Labelled photos from "dataset_orignal", an image-classification folder in ramyapriya/Ikea-WebScraping-Classification. The possible labels are: beds, chairs, tables, tableware.

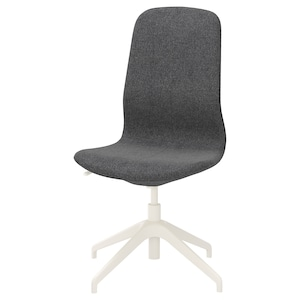
Label: chairs

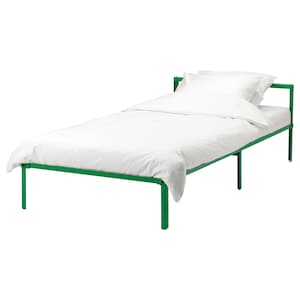
Label: beds

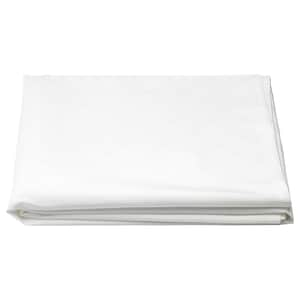
Label: tableware

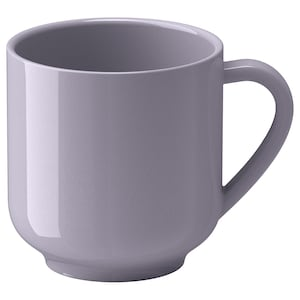
Label: tableware

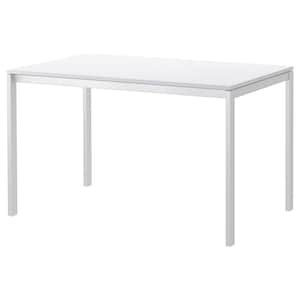
Label: tables

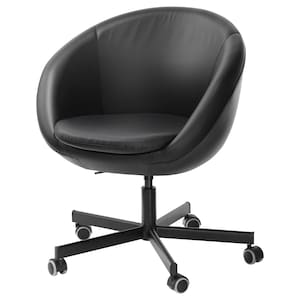
Label: chairs
